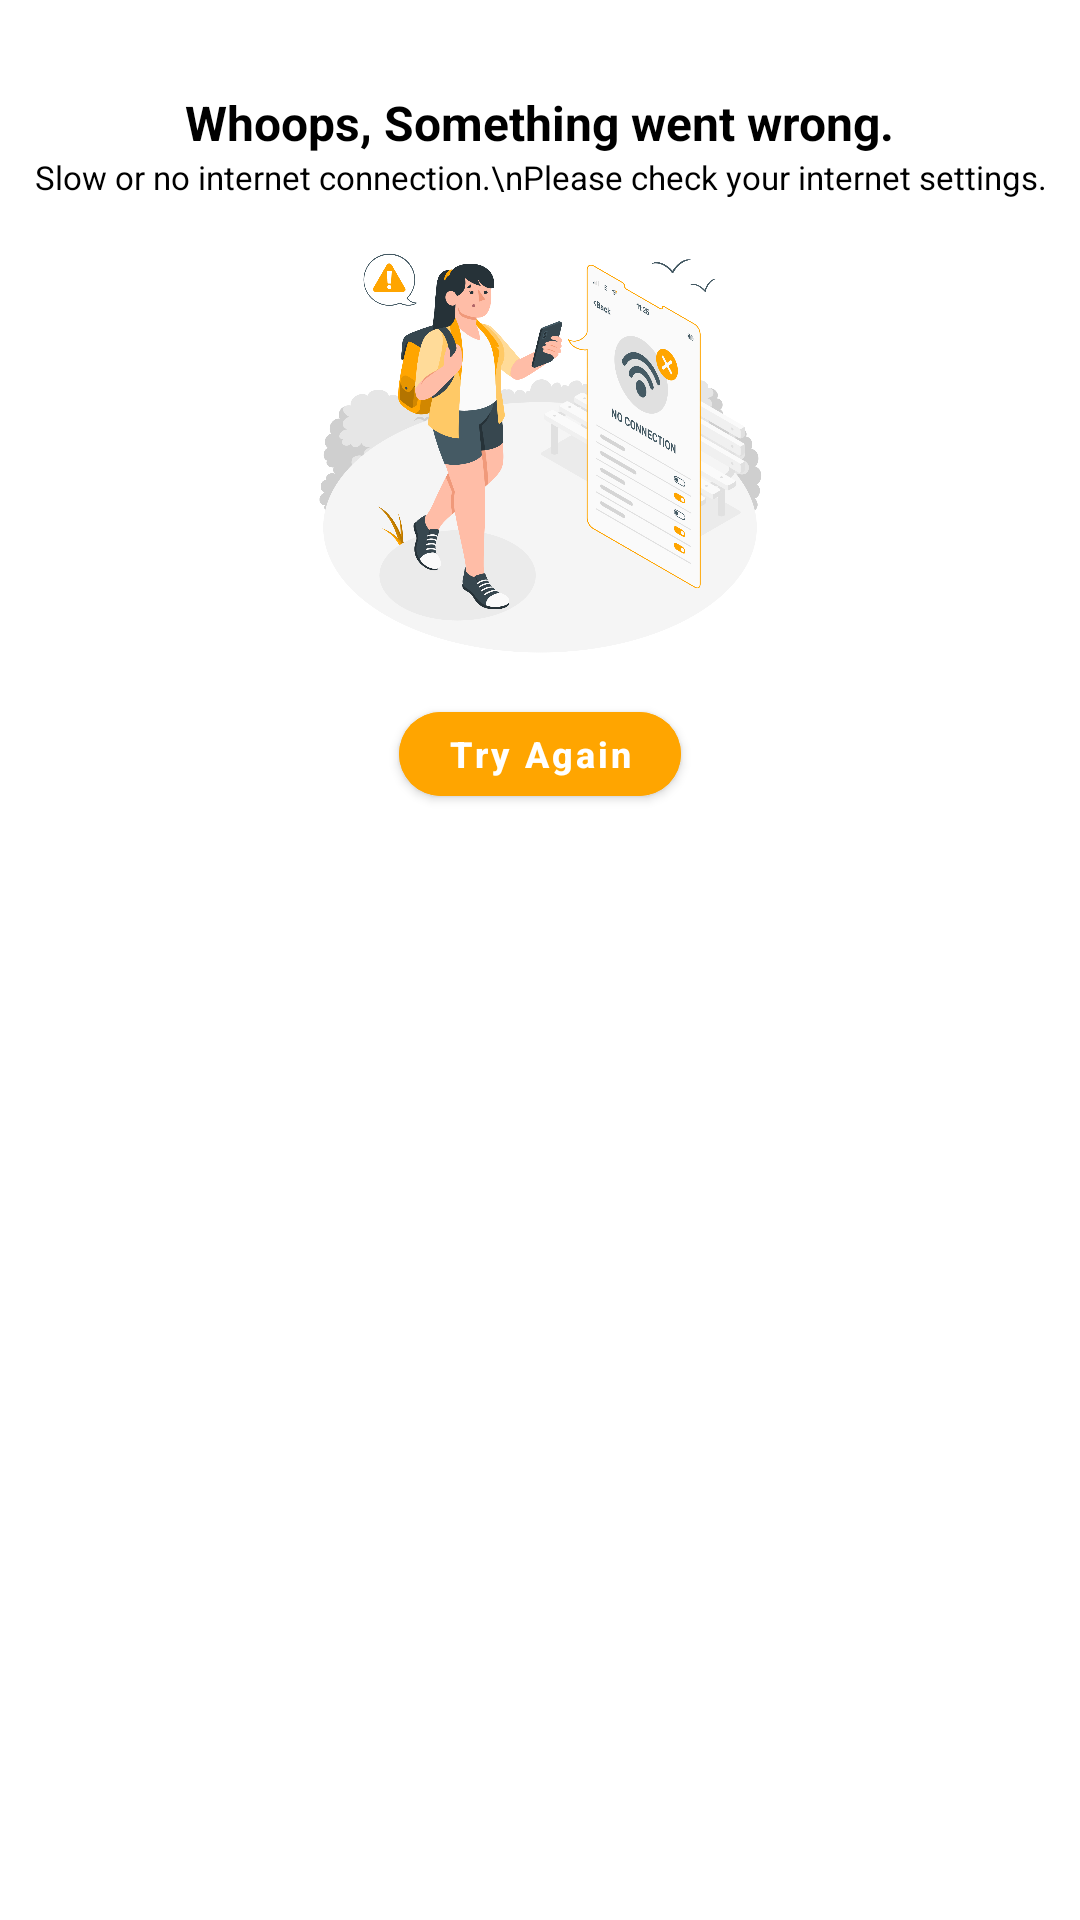

Produce the Android XML layout that renders to this screen, including the resource entries it uses.
<!-- AndroidManifest.xml: application theme Theme.BuyLo -->
<!-- res/layout/custom_internet_check_dialog.xml -->
<?xml version="1.0" encoding="utf-8"?>
<RelativeLayout xmlns:android="http://schemas.android.com/apk/res/android"
    xmlns:app="http://schemas.android.com/apk/res-auto"
    android:background="@color/white"
    android:layout_width="match_parent"
    android:layout_height="wrap_content">

    <TextView
        android:id="@+id/headTitle"
        android:layout_marginTop="30dp"
        android:layout_centerHorizontal="true"
        android:textSize="16sp"
        android:textStyle="bold"
        android:textColor="@color/black"
        android:text="Whoops, Something went wrong."
        android:layout_width="wrap_content"
        android:layout_height="wrap_content"/>

    <TextView
        android:layout_below="@+id/headTitle"
        android:id="@+id/desc"
        android:layout_centerHorizontal="true"
        android:textSize="11sp"
        android:textAlignment="center"
        android:textColor="@color/black"
        android:text="Slow or no internet connection.\nPlease check your internet settings."
        android:layout_width="wrap_content"
        android:layout_height="wrap_content"/>

    <ImageView
        android:id="@+id/internetImg"
        android:layout_width="match_parent"
        android:layout_height="150dp"
        android:layout_below="@+id/desc"
        android:layout_marginTop="5dp"
        android:src="@drawable/nonet" />

    <com.google.android.material.button.MaterialButton
        android:id="@+id/btnTry"
        android:layout_width="wrap_content"
        android:layout_height="40dp"
        android:layout_below="@+id/internetImg"
        android:layout_centerHorizontal="true"
        android:layout_marginTop="10dp"
        android:layout_marginBottom="30dp"
        android:backgroundTint="@color/orange"
        android:text="Try Again"
        android:textAllCaps="false"
        android:textSize="12sp"
        android:textStyle="bold"
        app:cornerRadius="50dp" />

</RelativeLayout>
<!-- resources referenced by this layout -->
<resources>
  <color name="black">#FF000000</color>
  <color name="orange">#FFA500</color>
  <color name="white">#FFFFFFFF</color>
  <!-- drawable nonet: png bitmap (drawable, 370692 bytes) -->
  <style name="Theme.BuyLo" parent="Theme.MaterialComponents.DayNight.DarkActionBar">
          
          <item name="colorPrimary">#E91E63</item>
          <item name="colorPrimaryVariant">@color/purple_700</item>
          <item name="colorOnPrimary">@color/white</item>
          
          <item name="colorSecondary">@color/teal_200</item>
          <item name="colorSecondaryVariant">@color/teal_700</item>
          <item name="colorOnSecondary">@color/black</item>
          
          <item name="android:statusBarColor" tools:targetApi="l">?attr/colorPrimaryVariant</item>
          
      </style>
  <color name="purple_700">#FF3700B3</color>
  <color name="teal_200">#FF03DAC5</color>
  <color name="teal_700">#FF018786</color>
</resources>
